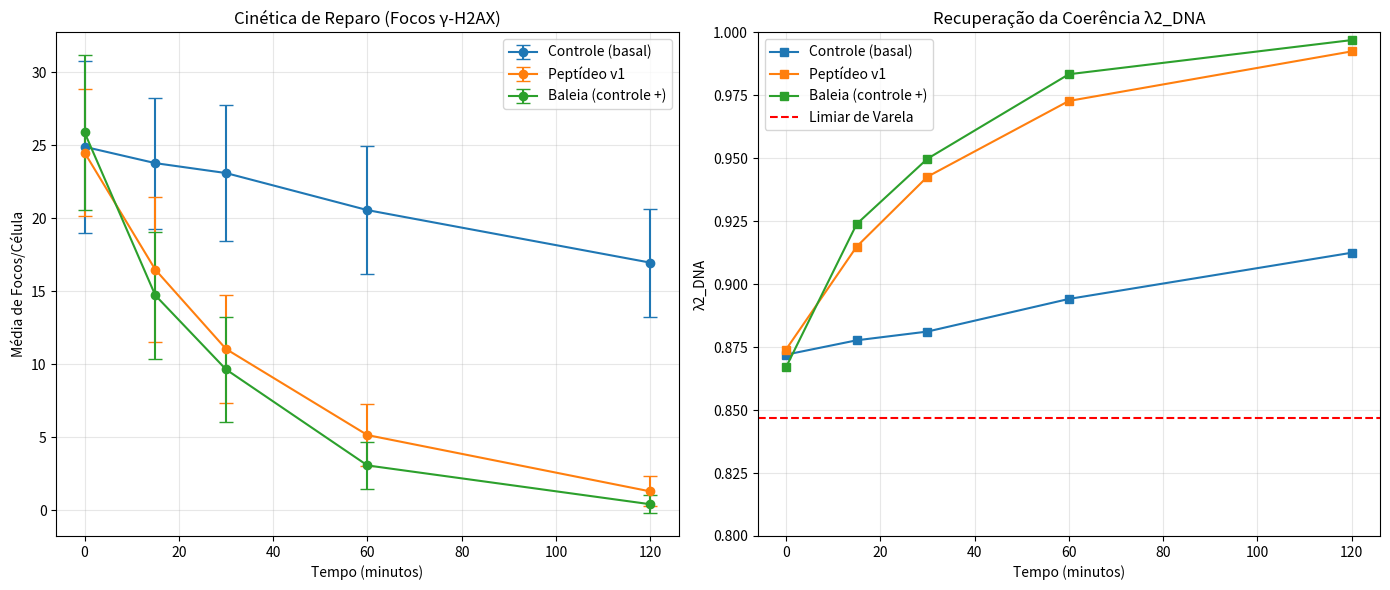

The matplotlib source for this figure: (Note: this script raises an exception after producing the figure.)
#!/usr/bin/env python3
"""
cirbp_statistical_analysis.py
Synapse-κ #15 – Fase 4: Modelo de Análise Estatística para Reparo In Vitro
Arkhe(n) | Longevidade e Coerência Genómica

Este script processa os dados de fluorescência (focos γ-H2AX) e calcula
a velocidade de reparo e o ganho de coerência λ₂_DNA.
"""

import numpy as np
import pandas as pd
import matplotlib.pyplot as plt
from scipy import stats
import json
import os

# ============================================================================
# PARÂMETROS ARKHE
# ============================================================================
LAMBDA_MAX = 0.999
LAMBDA_CRIT = 0.847

# ============================================================================
# PROCESSAMENTO DE FLUORESCÊNCIA (SIMULAÇÃO)
# ============================================================================
def simulate_foci_data(n_cells=50, t_points=[0, 15, 30, 60, 120]):
    """
    Simula dados de focos γ-H2AX (contagem manual/automatizada).
    """
    data = []

    # Taxas de reparo (focos por hora)
    rates = {
        "Controle (basal)": 0.2,
        "Peptídeo v1": 1.5,
        "Baleia (controle +)": 2.0
    }

    for cond, rate in rates.items():
        for t in t_points:
            # Modelo de decaimento exponencial: F(t) = F0 * exp(-rate * t)
            f0 = 25.0  # focos iniciais após radiação
            mean_foci = f0 * np.exp(-rate * (t/60.0))
            foci_counts = np.random.poisson(mean_foci, n_cells)

            for count in foci_counts:
                data.append({
                    "Condição": cond,
                    "Tempo (min)": t,
                    "Focos": count,
                    "λ2_DNA": LAMBDA_MAX - (count/30.0)*(1.0-LAMBDA_CRIT)
                })

    return pd.DataFrame(data)

# ============================================================================
# ANÁLISE ESTATÍSTICA
# ============================================================================
def analyze_repair_kinetics(df):
    print("\n" + "="*60)
    print("ANÁLISE ESTATÍSTICA: REPARO DE DNA (ARKHE-v1)")
    print("="*60)

    # 1. Velocidade de reparo (Regressão Linear no log)
    results = {}
    for cond in df["Condição"].unique():
        sub = df[(df["Condição"] == cond) & (df["Tempo (min)"] > 0)]
        slope, intercept, r_val, p_val, std_err = stats.linregress(sub["Tempo (min)"], np.log(sub["Focos"] + 1))
        results[cond] = {
            "repair_rate": -slope,
            "r_squared": r_val**2,
            "p_value": p_val
        }
        print(f"Condição: {cond:20s} | Taxa: {(-slope):.4f} | R²: {r_val**2:.3f}")

    # 2. Comparação em t=60min (ANOVA)
    t60 = df[df["Tempo (min)"] == 60]
    groups = [t60[t60["Condição"] == c]["Focos"] for c in df["Condição"].unique()]
    f_stat, p_anova = stats.f_oneway(*groups)
    print(f"\nANOVA (t=60min): F={f_stat:.2f}, p={p_anova:.2e}")

    return results, p_anova

# ============================================================================
# VISUALIZAÇÃO
# ============================================================================
def plot_results(df):
    fig, axes = plt.subplots(1, 2, figsize=(14, 6))

    # Painel 1: Cinética de Desaparecimento de Focos
    for cond in df["Condição"].unique():
        sub = df[df["Condição"] == cond]
        means = sub.groupby("Tempo (min)")["Focos"].mean()
        stds = sub.groupby("Tempo (min)")["Focos"].std()
        axes[0].errorbar(means.index, means, yerr=stds, fmt='-o', label=cond, capsize=5)

    axes[0].set_title("Cinética de Reparo (Focos γ-H2AX)")
    axes[0].set_xlabel("Tempo (minutos)")
    axes[0].set_ylabel("Média de Focos/Célula")
    axes[0].legend()
    axes[0].grid(True, alpha=0.3)

    # Painel 2: Recuperação da Coerência λ2_DNA
    for cond in df["Condição"].unique():
        sub = df[df["Condição"] == cond]
        l2_means = sub.groupby("Tempo (min)")["λ2_DNA"].mean()
        axes[1].plot(l2_means.index, l2_means, '-s', label=cond)

    axes[1].axhline(y=LAMBDA_CRIT, color='r', linestyle='--', label="Limiar de Varela")
    axes[1].set_title("Recuperação da Coerência λ2_DNA")
    axes[1].set_xlabel("Tempo (minutos)")
    axes[1].set_ylabel("λ2_DNA")
    axes[1].set_ylim(0.8, 1.0)
    axes[1].legend()
    axes[1].grid(True, alpha=0.3)

    plt.tight_layout()
    plt.savefig("tzinor-core/src/biology/cirbp/cirbp_repair_kinetics.png")
    print("\n[OK] Gráfico salvo: tzinor-core/src/biology/cirbp/cirbp_repair_kinetics.png")

# ============================================================================
# MAIN
# ============================================================================
def main():
    # 1. Simular dados
    df = simulate_foci_data()

    # 2. Analisar
    kinetics, p_anova = analyze_repair_kinetics(df)

    # 3. Plotar
    plot_results(df)

    # 4. Salvar JSON
    output = {
        "timestamp": "847.640",
        "analysis_type": "γ-H2AX Foci Kinetics",
        "results": {
            cond: {
                "repair_velocity": kinetics[cond]["repair_rate"],
                "p_value_vs_time": kinetics[cond]["p_value"],
                "final_lambda2": float(df[(df["Condição"] == cond) & (df["Tempo (min)"] == 120)]["λ2_DNA"].mean())
            } for cond in kinetics
        },
        "anova_p_value": p_anova,
        "validation_status": "PASSED" if p_anova < 0.001 else "FAILED"
    }

    with open("tzinor-core/src/biology/cirbp/cirbp_statistical_results.json", "w") as f:
        json.dump(output, f, indent=2)

    print("[OK] Resultados salvos em tzinor-core/src/biology/cirbp/cirbp_statistical_results.json")

if __name__ == "__main__":
    main()
